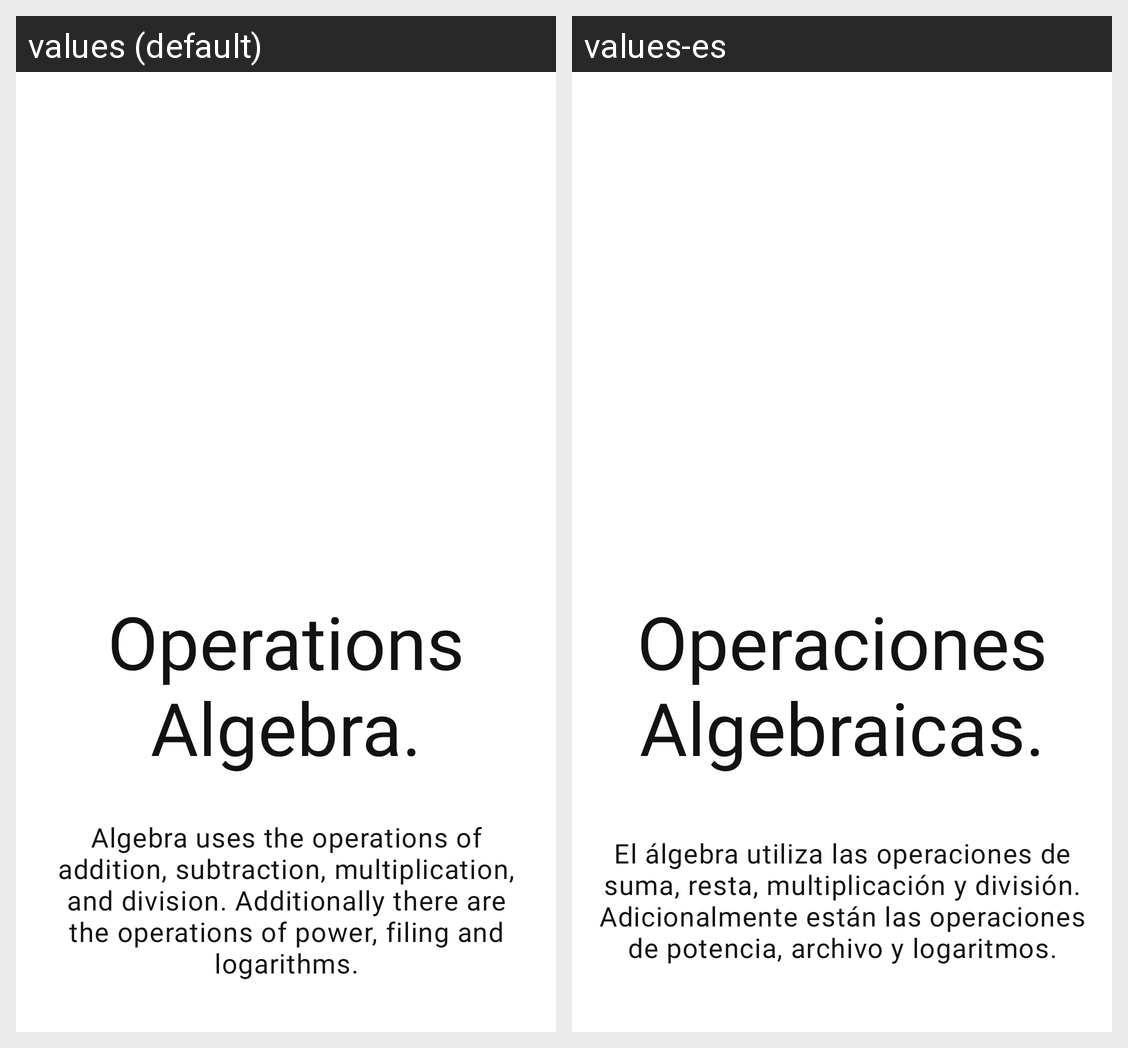

This grid shows one Android layout under two languages. Give, for every string resource on the screen, its name, the default text and each shown locale's text.
Android screen res/layout/fragment_onboarding_algebra.xml rendered under 2 locales, left to right: values (default), values-es. Device: Nexus 5 (rendered at 1080×1920; each locale shown at half size, 540×960, under a caption strip naming it); theme Theme.SmartCalculator.
Strings drawn on this screen, with the default value and each locale's value (text and hints the layout hard-codes, and strings that could not be matched under every locale, appear in the picture but are not listed):

onboarding_welcome_algebra
  values: Operations Algebra.
  values-es: Operaciones Algebraicas.

onboarding_description_algebra
  values: Algebra uses the operations of addition, subtraction, multiplication, and division. Additionally there are the operations of power, filing and logarithms.
  values-es: El álgebra utiliza las operaciones de suma, resta, multiplicación y división. Adicionalmente están las operaciones de potencia, archivo y logaritmos.
